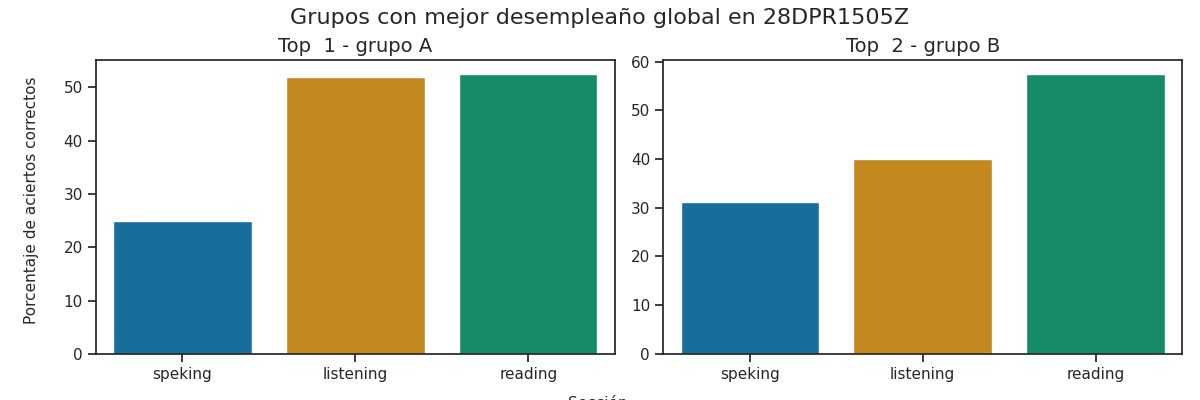

Values plotted in this chart, from the file beside it:
Top, Grupo, Porcentaje de aciertos correctos, Porcentaje de aciertos correctos para la…, Porcentaje de aciertos correctos para la…, Porcentaje de aciertos correctos para la…, Porcentaje de aciertos correctos para la…, Porcentaje de aciertos correctos para la…, Calificación promedio en los exámenes pa…, Calificación promedio en los exámenes pa…, Calificación promedio en los exámenes pa…, Calificación promedio en los exámenes pa…, Calificación promedio en los exámenes pa…, Promedio de aciertos en los exámenes par…, Promedio de aciertos en los exámenes par…, Promedio de aciertos en los exámenes par…, Promedio de aciertos en los exámenes par…, Promedio de aciertos en los exámenes par…
1, A, 43.17, 52.0, 52.5, 25.0, 25.0, 25.0, A1, A1, A1, A1, A1, 13, 21, 2, 2, 2
2, B, 42.92, 40.0, 57.5, 25.0, 37.5, 31.25, A1, A1, A1, A1, A1, 10, 23, 2, 3, 3
